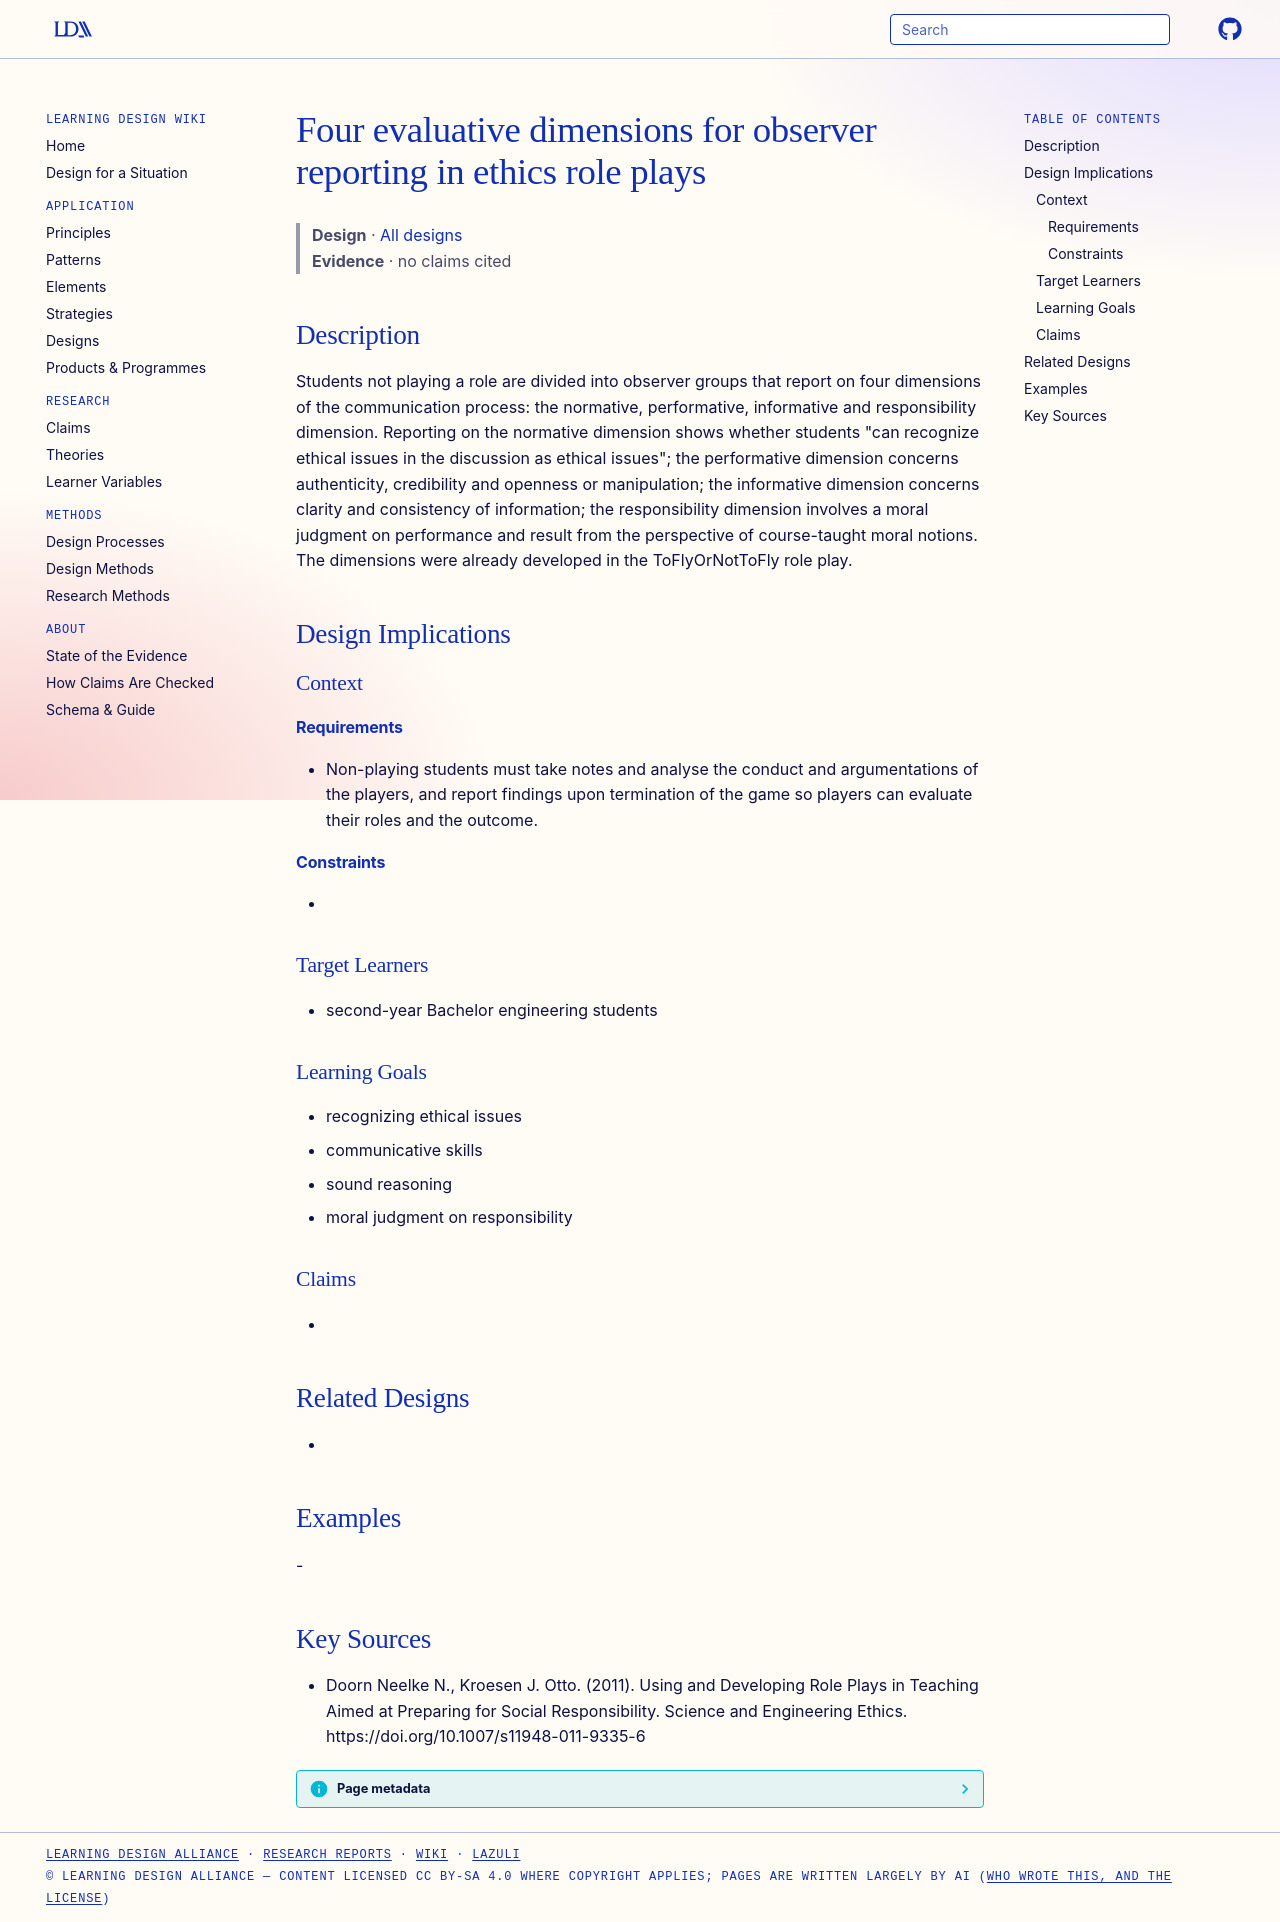

repository: Learning-Design-Alliance/learning-wiki · page: designs/four-evaluative-dimensions-role-plays/index.html · generator: mkdocs

---
type: design
id: four-evaluative-dimensions-role-plays
title: Four evaluative dimensions for observer reporting in ethics role plays
description: "Students not playing a role are divided into observer groups that report on four dimensions of the communication process: the normative, performative, informative and responsibility dimension."
status: review
generated:
  by: "process:settle-candidates"
  at: 2026-11-10
sources:
  - id: doorn-neelke-n-2011
    resource: "https://doi.org/10.1007/s11948-011-9335-6"
    title: "Doorn Neelke N., Kroesen J. Otto. (2011). Using and Developing Role Plays in Teaching Aimed at Preparing for Social Responsibility. Science and Engineering Ethics. https://doi.org/10.1007/s11948-011-9335-6"
    author: Doorn Neelke N., Kroesen J. Otto
---

# Four evaluative dimensions for observer reporting in ethics role plays

> **Design** · [All designs](index.md)
> **Evidence** · no claims cited

## Description
Students not playing a role are divided into observer groups that report on four dimensions of the communication process: the normative, performative, informative and responsibility dimension. Reporting on the normative dimension shows whether students "can recognize ethical issues in the discussion as ethical issues"; the performative dimension concerns authenticity, credibility and openness or manipulation; the informative dimension concerns clarity and consistency of information; the responsibility dimension involves a moral judgment on performance and result from the perspective of course-taught moral notions. The dimensions were already developed in the ToFlyOrNotToFly role play.

## Design Implications

### Context
#### Requirements
- Non-playing students must take notes and analyse the conduct and argumentations of the players, and report findings upon termination of the game so players can evaluate their roles and the outcome.
#### Constraints
- 

### Target Learners
- second-year Bachelor engineering students

### Learning Goals
- recognizing ethical issues
- communicative skills
- sound reasoning
- moral judgment on responsibility

### Claims
- 

## Related Designs
- 

## Examples
-

## Key Sources
- Doorn Neelke N., Kroesen J. Otto. (2011). Using and Developing Role Plays in Teaching Aimed at Preparing for Social Responsibility. Science and Engineering Ethics. https://doi.org/10.1007/s11948-011-9335-6
